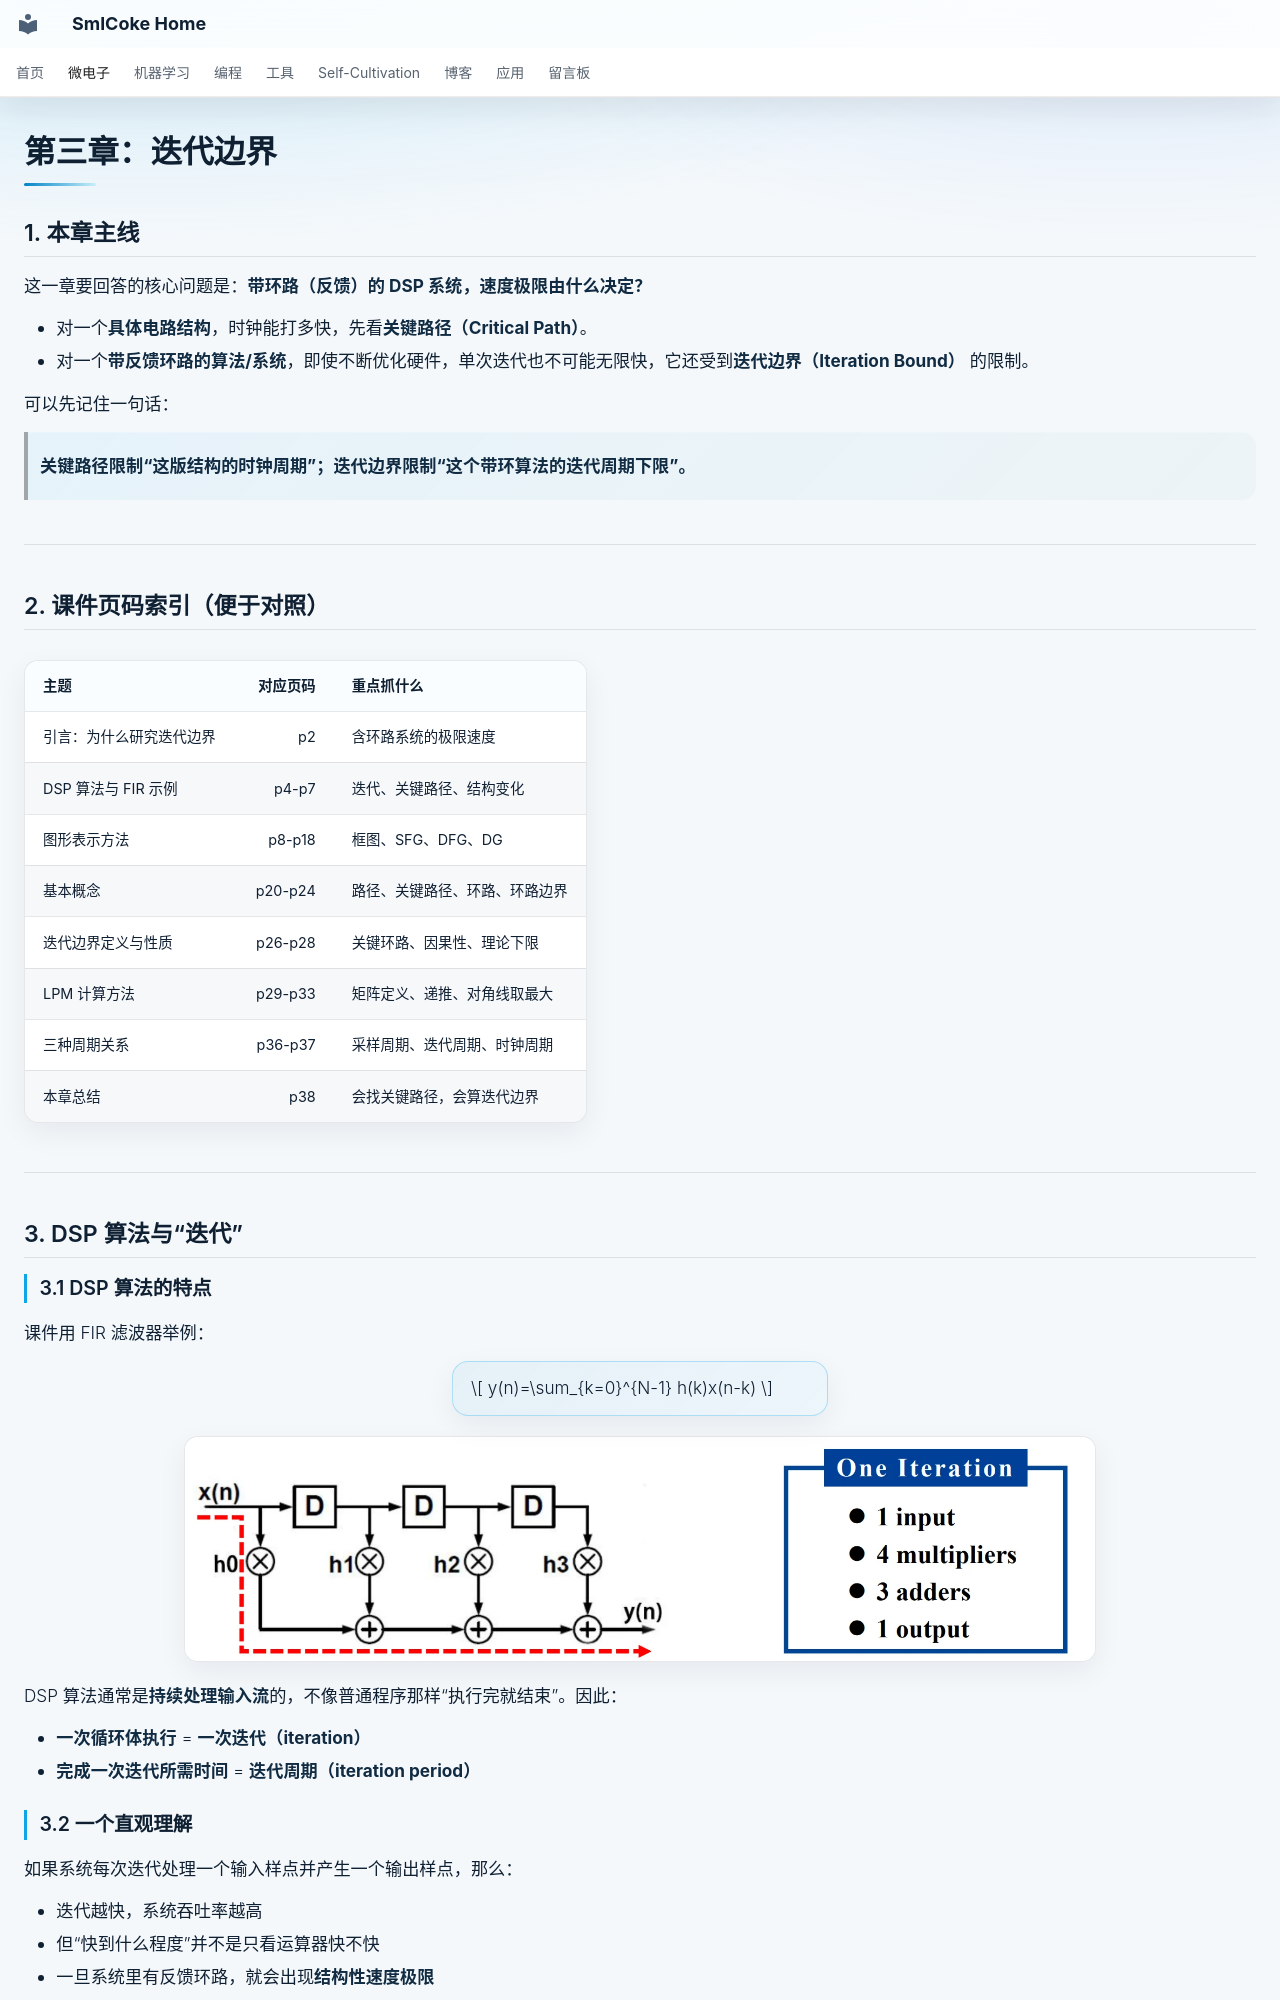

repository: SmlCoke/smlcoke-web · page: microelectronics/digital-circuits/vlsi/iteration-bound/index.html · generator: mkdocs

# 第三章：迭代边界

## 1. 本章主线

这一章要回答的核心问题是：**带环路（反馈）的 DSP 系统，速度极限由什么决定？**

- 对一个**具体电路结构**，时钟能打多快，先看**关键路径（Critical Path）**。
- 对一个**带反馈环路的算法/系统**，即使不断优化硬件，单次迭代也不可能无限快，它还受到**迭代边界（Iteration Bound）** 的限制。

可以先记住一句话：

> **关键路径限制“这版结构的时钟周期”；迭代边界限制“这个带环算法的迭代周期下限”。**

---

## 2. 课件页码索引（便于对照）

| 主题 | 对应页码 | 重点抓什么 |
|---|---:|---|
| 引言：为什么研究迭代边界 | p2 | 含环路系统的极限速度 |
| DSP 算法与 FIR 示例 | p4-p7 | 迭代、关键路径、结构变化 |
| 图形表示方法 | p8-p18 | 框图、SFG、DFG、DG |
| 基本概念 | p20-p24 | 路径、关键路径、环路、环路边界 |
| 迭代边界定义与性质 | p26-p28 | 关键环路、因果性、理论下限 |
| LPM 计算方法 | p29-p33 | 矩阵定义、递推、对角线取最大 |
| 三种周期关系 | p36-p37 | 采样周期、迭代周期、时钟周期 |
| 本章总结 | p38 | 会找关键路径，会算迭代边界 |

---

## 3. DSP 算法与“迭代”

### 3.1 DSP 算法的特点

课件用 FIR 滤波器举例：

\[
 y(n)=\sum_{k=0}^{N-1} h(k)x(n-k)
\]

![alt text](assets/image.webp)

DSP 算法通常是**持续处理输入流**的，不像普通程序那样“执行完就结束”。因此：

- **一次循环体执行** = **一次迭代（iteration）**
- **完成一次迭代所需时间** = **迭代周期（iteration period）**

### 3.2 一个直观理解

如果系统每次迭代处理一个输入样点并产生一个输出样点，那么：

- 迭代越快，系统吞吐率越高
- 但“快到什么程度”并不是只看运算器快不快
- 一旦系统里有反馈环路，就会出现**结构性速度极限**

---
